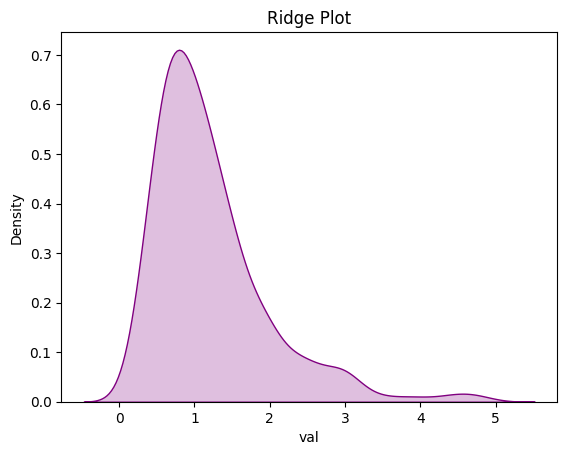

Generate this figure with matplotlib:
import pandas as pd 
import matplotlib.pyplot as plt 
import seaborn as sns 
import numpy as np

########################################
def main(what_plot = 1 , df = None ):
    print('you chose :' , what_plot)
    print(df.head())

    #Histo-gram
    if what_plot == 1:
        #normal plot
        plt.figure()
        sns.histplot(df.cont_skew , bins = 'fd'  , kde = True)#bins --> 'fd' , 'scott' 
        
        plt.title('normal')
        
        plt.xlabel('val')
        plt.ylabel('count')
        
        plt.show()

        #adding the mean and median and changing the style to classic '
        plt.figure()
        sns.histplot(df.cont_skew , bins = 'scott'  , kde = True)

        plt.title('normal')
        
        plt.xlabel('val')
        plt.ylabel('count')
        
        plt.axvline(df.cont_skew.mean() , color = 'red' , label = 'mean')
        plt.axvline(df.cont_skew.median() , color = 'green' , label = 'median')
        plt.legend()

        plt.style.use('classic')
        
        plt.show()

    #Density Plot   

    if what_plot == 2:
        #normal
        plt.figure()
        sns.kdeplot(df.cont_skew , fill = True , bw_method='scott' , color='purple' ) #bw_method --> 'scott' , 'silverman'
        
        plt.title('Density Plot')
        
        plt.xlabel('val')
        plt.ylabel('Density')
        
        plt.style.use('classic')

        plt.show()
        # 

    #ECDF plot 
    if what_plot == 3 : 
        plt.figure()
        sns.ecdfplot(df.cont_skew , color = 'orange')
        
        plt.title('ECDF Plot')
        
        plt.xlabel('val')
        plt.ylabel('ECDF')
        
        plt.axvline(df.cont_skew.mean() , color = 'red' , label = 'mean' , linestyle = '--')
        plt.axvline(df.cont_skew.median() , color = 'green' , label = 'median')
        plt.legend()

        plt.style.use('classic')

        plt.show()
    #Q-Q plot
    if what_plot == 4 : 
        from scipy import stats
        plt.figure()
        stats.probplot(df.cont_skew , dist = 'norm' , plot = plt)
        
        plt.title('Q-Q Plot')
        
        plt.xlabel('Theoretical Quantiles')
        plt.ylabel('Sample Quantiles')
        
        plt.style.use('classic')

        plt.show()

    #box plot 
    if what_plot == 5 :
        plt.figure()
        sns.boxplot(x = df.cont_out , color = 'cyan' , showfliers = True , ) #showfliers --> outliers
        
        plt.title('Box Plot')
        
        plt.xlabel('val')
        plt.ylabel('')

        plt.axvline(df.cont_out.mean() , color = 'red' , label = 'mean' , linestyle = '--')
       
        plt.legend()

        plt.style.use('classic')

        plt.show()
    #violin plot
    if what_plot == 6 :
        plt.figure()
        sns.violinplot(x = df.cont_skew , color = 'red'  ,bw_method= 'silverman' ) #bw_method --> 'scott' , 'silverman'
        
        plt.title('Violin Plot')
        
        plt.xlabel('val')
        plt.ylabel('')

        plt.style.use('classic')

        plt.show()
    #beeswarm plot
    if what_plot == 7 :
        plt.figure()
        sns.swarmplot(x = df.cont_skew , color = 'magenta')
        
        plt.title('Beeswarm Plot')
        
        plt.xlabel('val')
        plt.ylabel('')

        plt.style.use('classic')

        plt.show()
    #Ridge plot
    if what_plot == 8 :
        plt.figure()
        sns.kdeplot(df.cont_skew , fill = True , bw_method='scott' , color='purple' ) #bw_method --> 'scott' , 'silverman'
        
        plt.title('Ridge Plot')
        
        plt.xlabel('val')
        plt.ylabel('Density')
        
        plt.style.use('classic')

        plt.show()
    #Line plot
    if what_plot == 9 :
        plt.figure()
        sns.lineplot(x = range(len(df.cont_skew)), y = df.cont_skew , color = 'blue')
        
        plt.title('Line Plot')
        
        plt.xlabel('Index')
        plt.ylabel('val')
        
        plt.style.use('classic')

        plt.show()
    return


if __name__ == "__main__":
    plot = 8
    print('starting !!!')
    np.random.seed(42)

    n = 500

    # cont_norm
    cont_norm = np.random.normal(0, 1, n)

    # cont_skew (log-normal distribution)
    cont_skew = np.random.lognormal(0, 0.6, n)

    # cont_out (normal data with 5 outliers)
    x = np.concatenate([
        np.random.normal(5, 1, n - 5),
        np.random.normal(12, 0.5, 5)
    ])
    np.random.shuffle(x)
    cont_out = x

    # visits (Poisson)
    visits = np.random.poisson(3, n)

    # segment (categorical with probabilities)
    segment = np.random.choice(
        ["A", "B", "C"],
        size=n,
        p=[0.5, 0.3, 0.2]
    )

    # education (ordered categorical)
    education_levels = ["High school", "Bachelor", "Master", "PhD"]
    education = np.random.choice(
        education_levels,
        size=n,
        p=[0.3, 0.4, 0.2, 0.1]
    )

    education = pd.Categorical(
        education,
        categories=education_levels,
        ordered=True
    )

    # Create DataFrame
    df = pd.DataFrame({
        "cont_norm": cont_norm,
        "cont_skew": cont_skew,
        "cont_out": cont_out,
        "visits": visits,
        "segment": segment,
        "education": education
    })
    main(plot , df )
